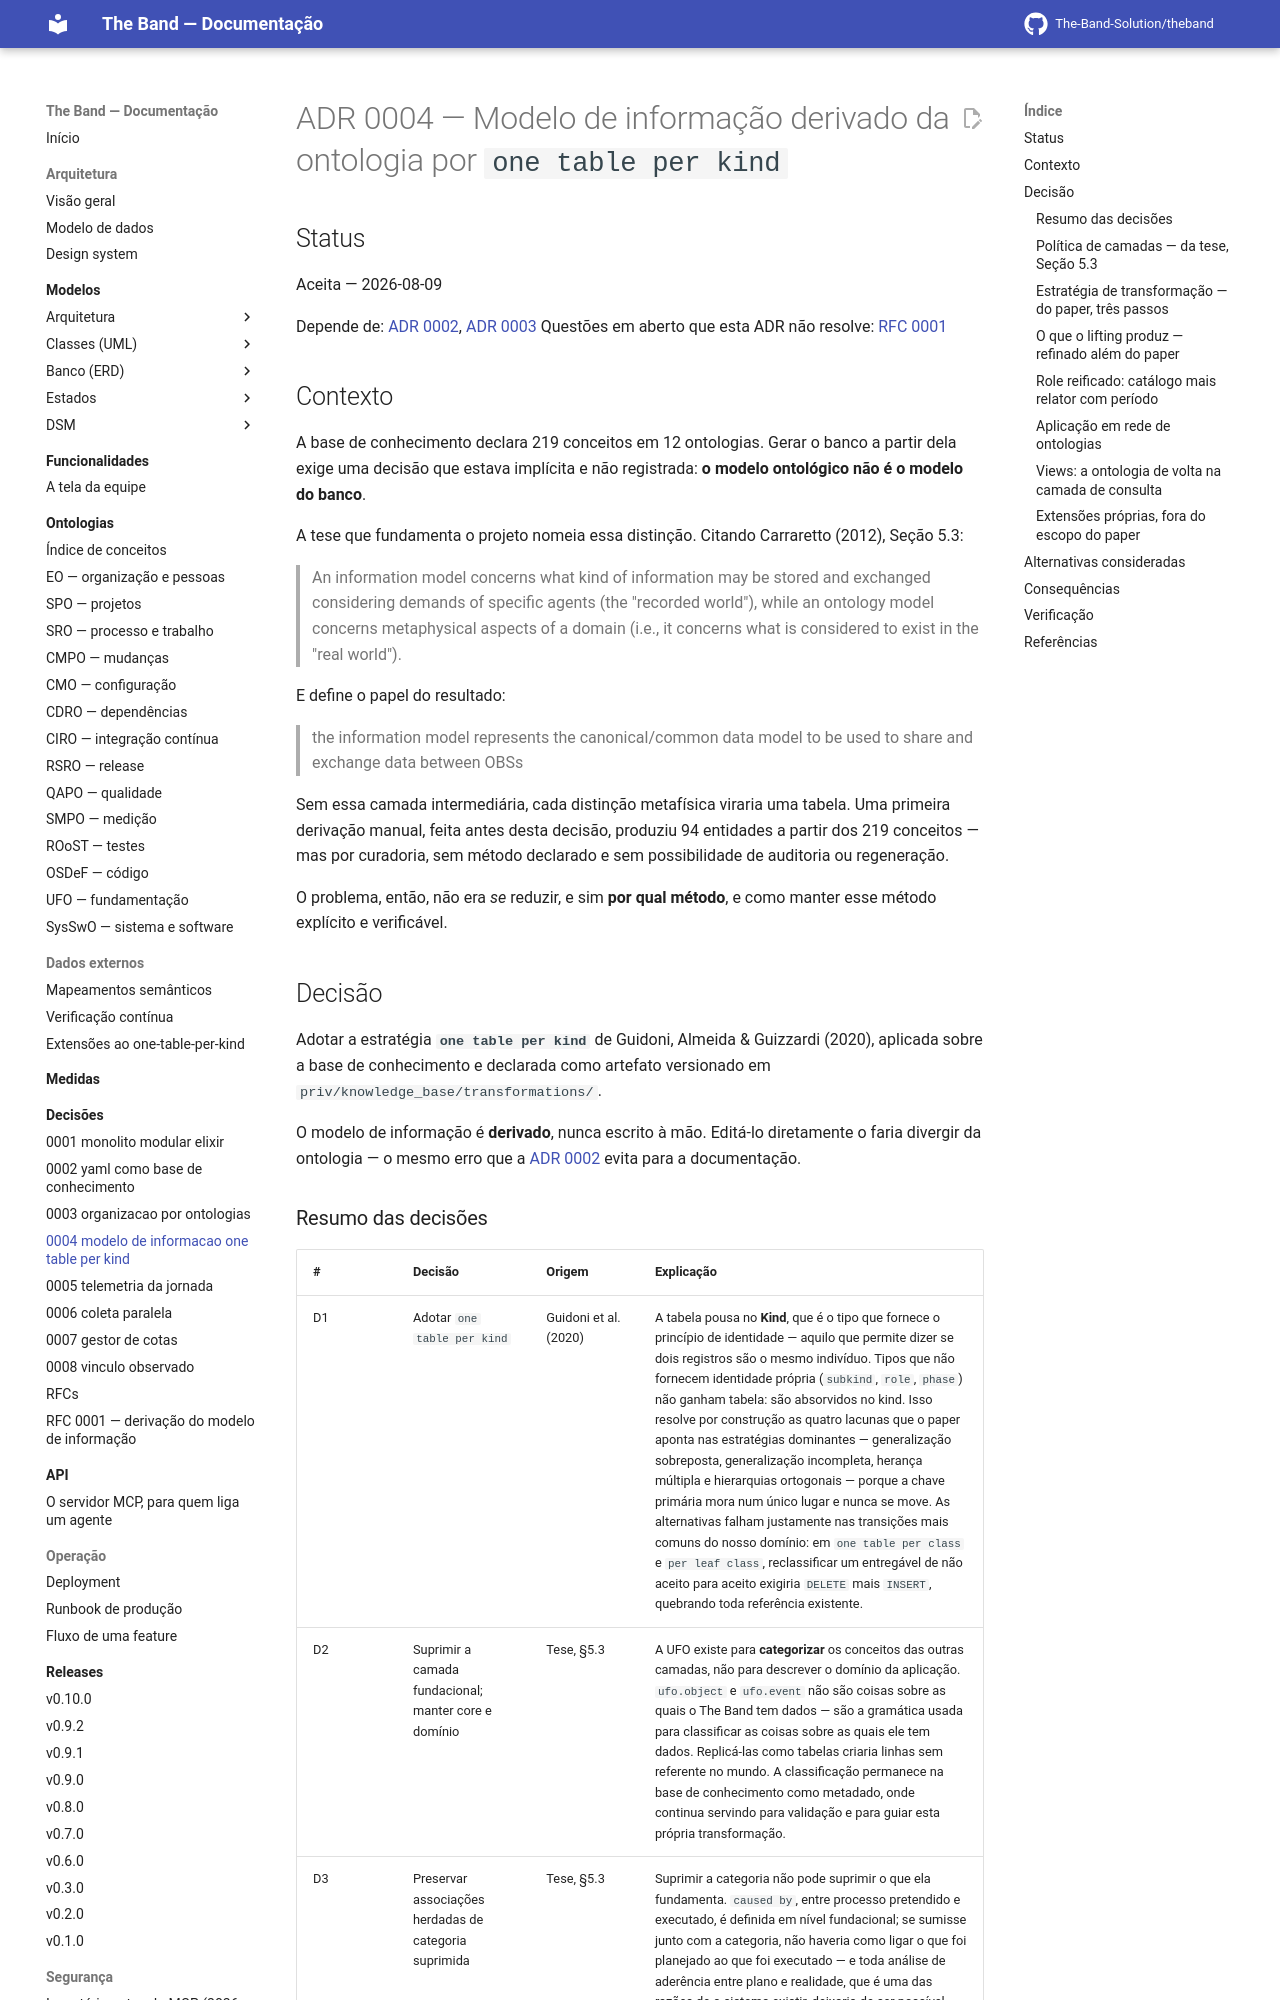

repository: The-Band-Solution/theband · page: developers/adr/0004-modelo-de-informacao-one-table-per-kind/index.html · generator: mkdocs

# ADR 0004 — Modelo de informação derivado da ontologia por `one table per kind`

## Status

Aceita — 2026-08-09

Depende de: [ADR 0002](0002-yaml-como-base-de-conhecimento.md), [ADR 0003](0003-organizacao-por-ontologias.md)
Questões em aberto que esta ADR não resolve: [RFC 0001](../rfc/0001-derivacao-do-modelo-de-informacao.md)

## Contexto

A base de conhecimento declara 219 conceitos em 12 ontologias. Gerar o banco a
partir dela exige uma decisão que estava implícita e não registrada: **o modelo
ontológico não é o modelo do banco**.

A tese que fundamenta o projeto nomeia essa distinção. Citando Carraretto (2012),
Seção 5.3:

> An information model concerns what kind of information may be stored and
> exchanged considering demands of specific agents (the "recorded world"), while
> an ontology model concerns metaphysical aspects of a domain (i.e., it concerns
> what is considered to exist in the "real world").

E define o papel do resultado:

> the information model represents the canonical/common data model to be used to
> share and exchange data between OBSs

Sem essa camada intermediária, cada distinção metafísica viraria uma tabela. Uma
primeira derivação manual, feita antes desta decisão, produziu 94 entidades a
partir dos 219 conceitos — mas por curadoria, sem método declarado e sem
possibilidade de auditoria ou regeneração.

O problema, então, não era *se* reduzir, e sim **por qual método**, e como manter
esse método explícito e verificável.

## Decisão

Adotar a estratégia **`one table per kind`** de Guidoni, Almeida & Guizzardi
(2020), aplicada sobre a base de conhecimento e declarada como artefato
versionado em `priv/knowledge_base/transformations/`.

O modelo de informação é **derivado**, nunca escrito à mão. Editá-lo diretamente
o faria divergir da ontologia — o mesmo erro que a [ADR 0002](0002-yaml-como-base-de-conhecimento.md)
evita para a documentação.
